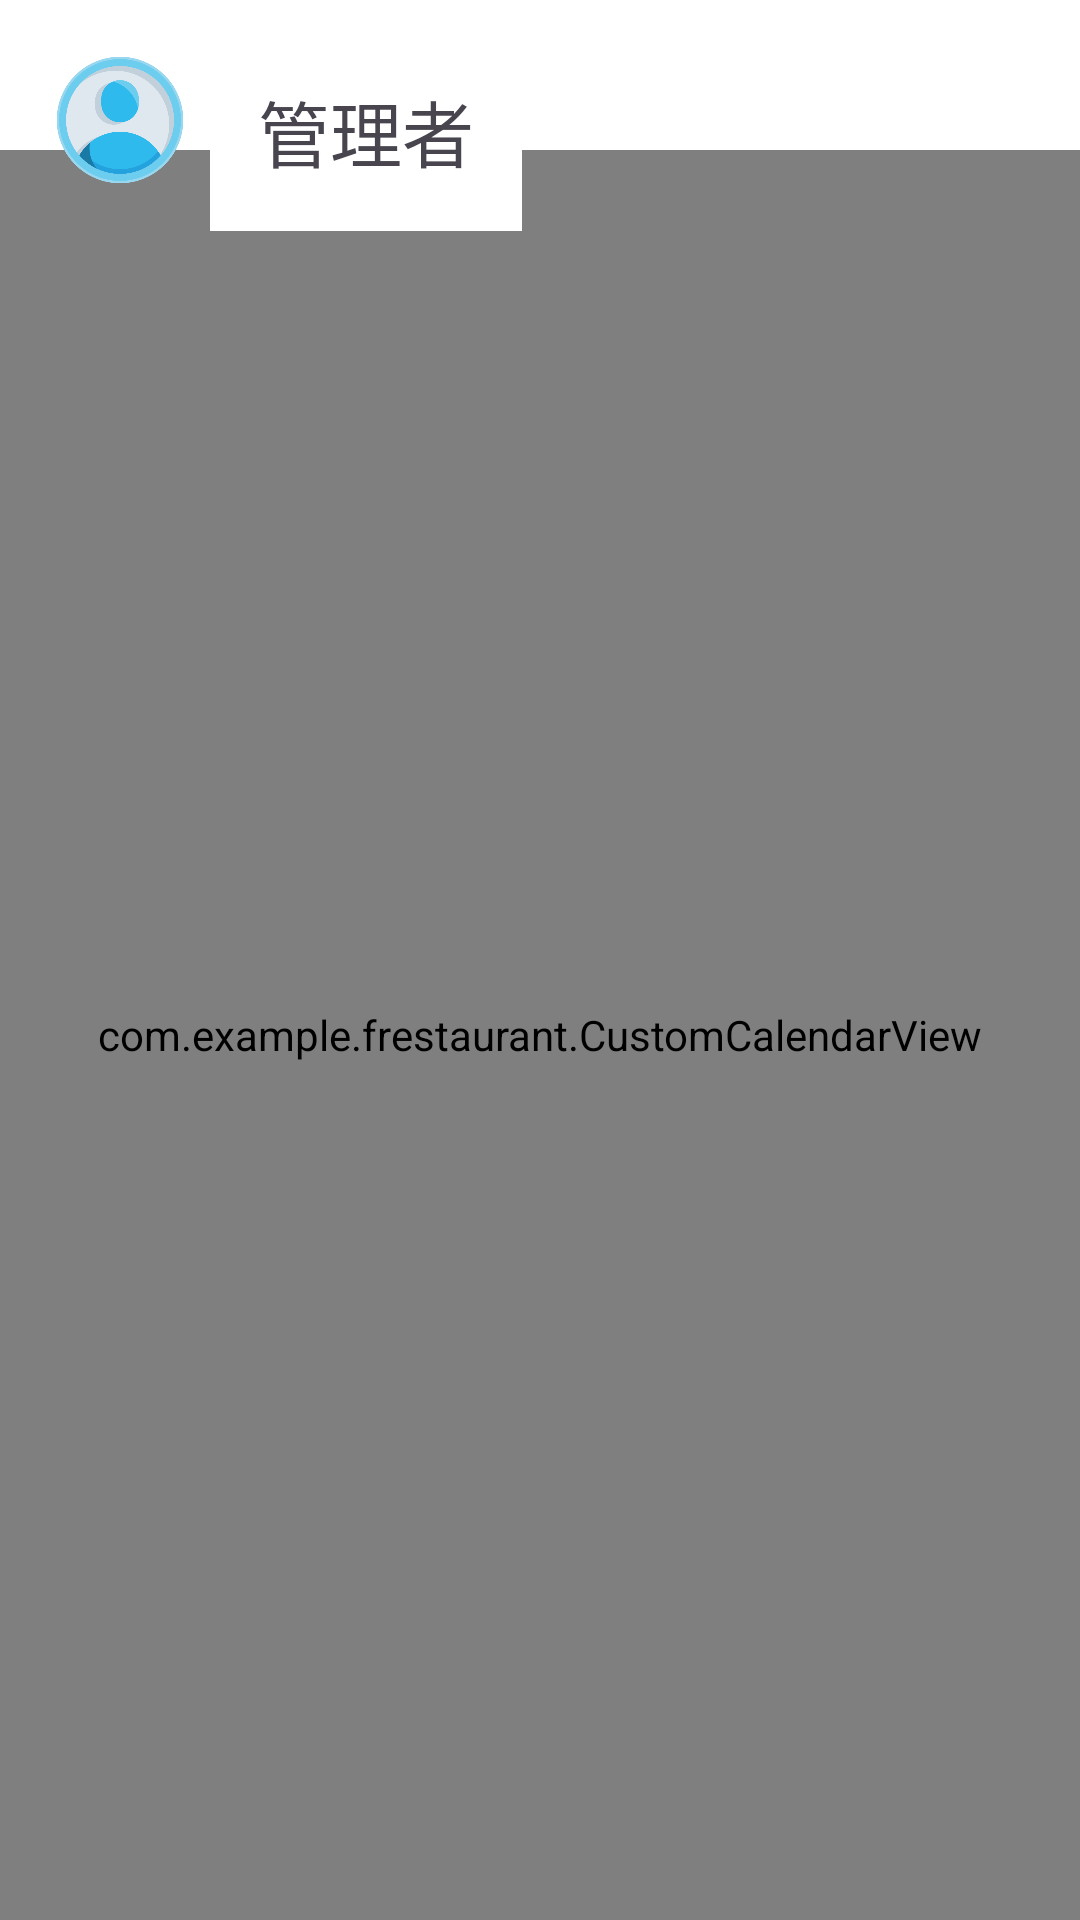

Layout XML and referenced resources for this Android screen:
<!-- AndroidManifest.xml: application theme Theme.Material3.Light -->
<!-- res/layout/fragment_home.xml -->
<?xml version="1.0" encoding="utf-8"?>
<FrameLayout xmlns:android="http://schemas.android.com/apk/res/android"
    xmlns:tools="http://schemas.android.com/tools"
    android:layout_width="match_parent"
    android:layout_height="match_parent"
    xmlns:app="http://schemas.android.com/apk/res-auto"
    tools:context=".HomeFragment"
    android:background="@color/white">
    <ImageView
        android:layout_width="724dp"
        android:layout_height="wrap_content"
        android:adjustViewBounds="true"
        android:layout_marginTop="-30dp"
        android:layout_marginStart="175dp"
        android:rotation="-30"
        android:scaleType="fitCenter"
        android:src="@drawable/logo"
        android:alpha="0.5"
        android:layout_gravity="center"
        />
    <com.example.frestaurant.CustomCalendarView
    android:id="@+id/CustomCalendarView"
    android:layout_width="match_parent"
    android:layout_height="match_parent"
    android:layout_marginTop="50dp"
    app:layout_constraintStart_toStartOf="parent"
    app:layout_constraintTop_toTopOf="parent" />

    <ImageView
        android:layout_width="50dp"
        android:layout_height="50dp"
        android:layout_marginTop="15dp"
        android:layout_marginLeft="15dp"
        android:src="@drawable/profilework">
    </ImageView>
    <TextView
        android:id="@+id/worker"
        android:layout_width="wrap_content"
        android:layout_height="wrap_content"
        android:layout_marginTop="10dp"
        android:layout_marginStart="70dp"
        android:background="#FFFFFF"
        android:padding="16dp"
        android:text="管理者"
        android:textSize="24sp" />
    <Button
        android:id="@+id/left__btn"
        android:layout_width="50dp"
        android:layout_height="50dp"
        android:layout_marginTop="60dp"
        android:layout_marginLeft="20dp"
        android:alpha="0.0"
        >

    </Button>
    <Button
        android:id="@+id/right__btn"
        android:layout_width="50dp"
        android:layout_height="50dp"
        android:layout_marginTop="60dp"
        android:layout_marginLeft="330dp"
        android:alpha="0.0"
        />
    <TextView
        android:id="@+id/timeSet"
        android:layout_width="match_parent"
        android:layout_height="192dp"
        android:layout_marginHorizontal="40dp"
        android:layout_marginTop="350dp"
        android:textSize="28dp" />


</FrameLayout>
<!-- resources referenced by this layout -->
<resources>
  <color name="white">#FFFFFFFF</color>
  <!-- drawable logo: png bitmap (drawable, 69573 bytes) -->
  <!-- drawable profilework: png bitmap (drawable, 34204 bytes) -->
</resources>
